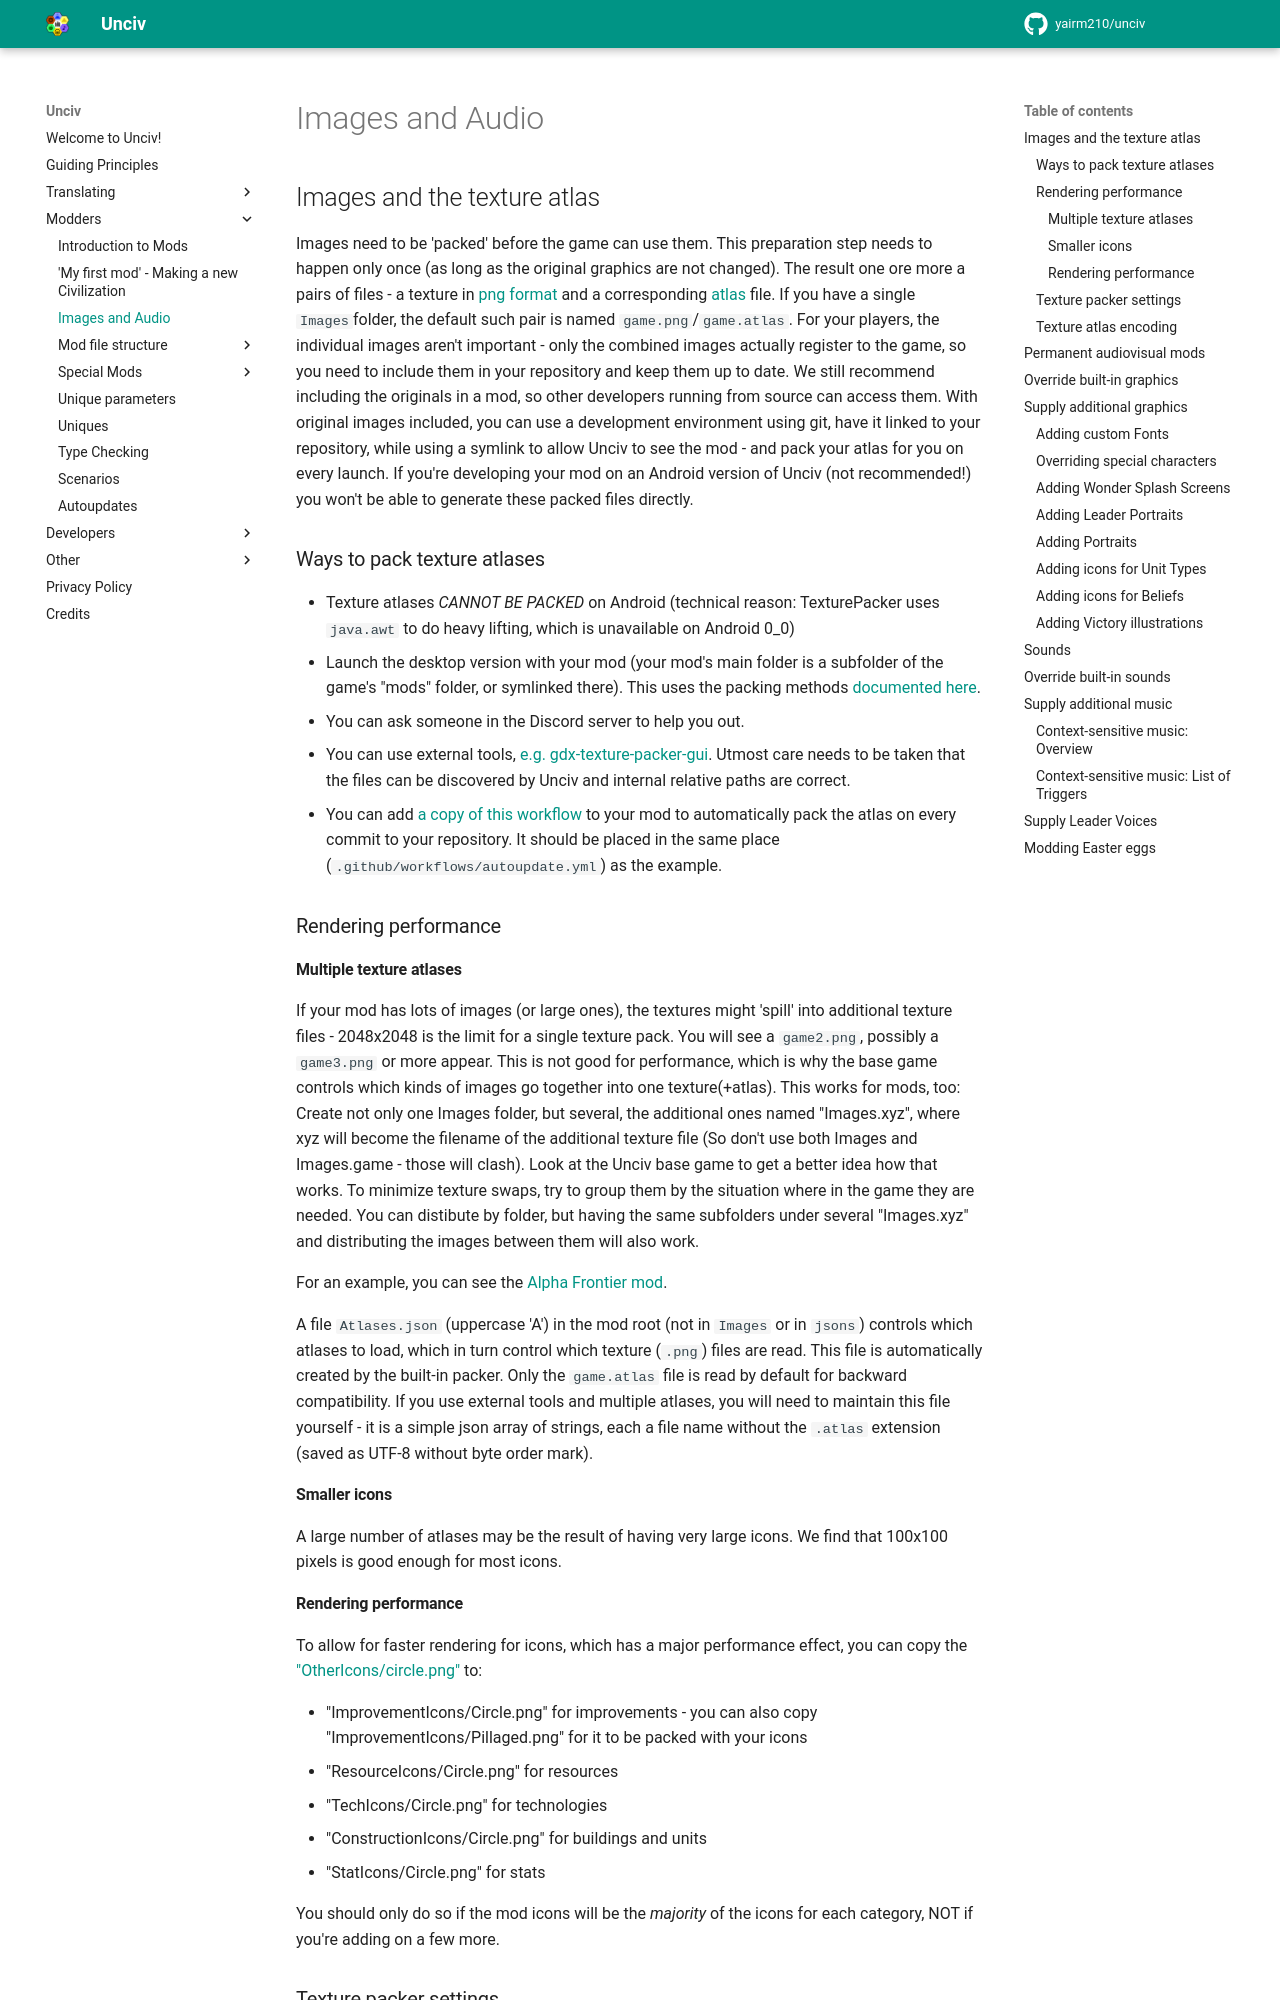

repository: GenericUsernameIsNotAvailable/unciv-locallm-negotiation · page: Modders/Images-and-Audio/index.html · generator: mkdocs

# Images and Audio

## Images and the texture atlas

Images need to be 'packed' before the game can use them. This preparation step needs to happen only once (as long as the original graphics are not changed).
The result one ore more a pairs of files - a texture in [png format](https://en.wikipedia.org/wiki/PNG) and a corresponding [atlas](https://en.wikipedia.org/wiki/Texture_atlas) file.
If you have a single `Images`folder, the default such pair is named `game.png`/`game.atlas`.
For your players, the individual images aren't important - only the combined images actually register to the game, so you need to include them in your repository and keep them up to date.
We still recommend including the originals in a mod, so other developers running from source can access them.
With original images included, you can use a development environment using git, have it linked to your repository, while using a symlink to allow Unciv to see the mod - and pack your atlas for you on every launch.
If you're developing your mod on an Android version of Unciv (not recommended!) you won't be able to generate these packed files directly.

### Ways to pack texture atlases

- Texture atlases *CANNOT BE PACKED* on Android (technical reason: TexturePacker uses `java.awt` to do heavy lifting, which is unavailable on Android 0_0)
- Launch the desktop version with your mod (your mod's main folder is a subfolder of the game's "mods" folder, or symlinked there). This uses the packing methods [documented here](https://libgdx.com/wiki/tools/texture-packer).
- You can ask someone in the Discord server to help you out.
- You can use external tools, [e.g. gdx-texture-packer-gui](https://github.com/crashinvaders/gdx-texture-packer-gui). Utmost care needs to be taken that the files can be discovered by Unciv and internal relative paths are correct.
- You can add [a copy of this workflow](https://github.com/ravignir/RekMOD/blob/master/.github/workflows/autoupdate.yml) to your mod to automatically pack the atlas on every commit to your repository. It should be placed in the same place (`.github/workflows/autoupdate.yml`) as the example.

### Rendering performance

#### Multiple texture atlases

If your mod has lots of images (or large ones), the textures might 'spill' into additional texture files - 2048x2048 is the limit for a single texture pack. You will see a `game2.png`, possibly a `game3.png` or more appear.
This is not good for performance, which is why the base game controls which kinds of images go together into one texture(+atlas).
This works for mods, too: Create not only one Images folder, but several, the additional ones named "Images.xyz", where xyz will become the filename of the additional texture file (So don't use both Images and Images.game - those will clash). Look at the Unciv base game to get a better idea how that works.
To minimize texture swaps, try to group them by the situation where in the game they are needed. You can distibute by folder, but having the same subfolders under several "Images.xyz" and distributing the images between them will also work.

For an example, you can see the [Alpha Frontier mod](https://github.com/carriontrooper/Alpha-Frontier).

A file `Atlases.json` (uppercase 'A') in the mod root (not in `Images` or in `jsons`) controls which atlases to load, which in turn control which texture (`.png`) files are read.
This file is automatically created by the built-in packer. Only the `game.atlas` file is read by default for backward compatibility.
If you use external tools and multiple atlases, you will need to maintain this file yourself - it is a simple json array of strings, each a file name without the `.atlas` extension (saved as UTF-8 without byte order mark).

#### Smaller icons

A large number of atlases may be the result of having very large icons.
We find that 100x100 pixels is good enough for most icons.
